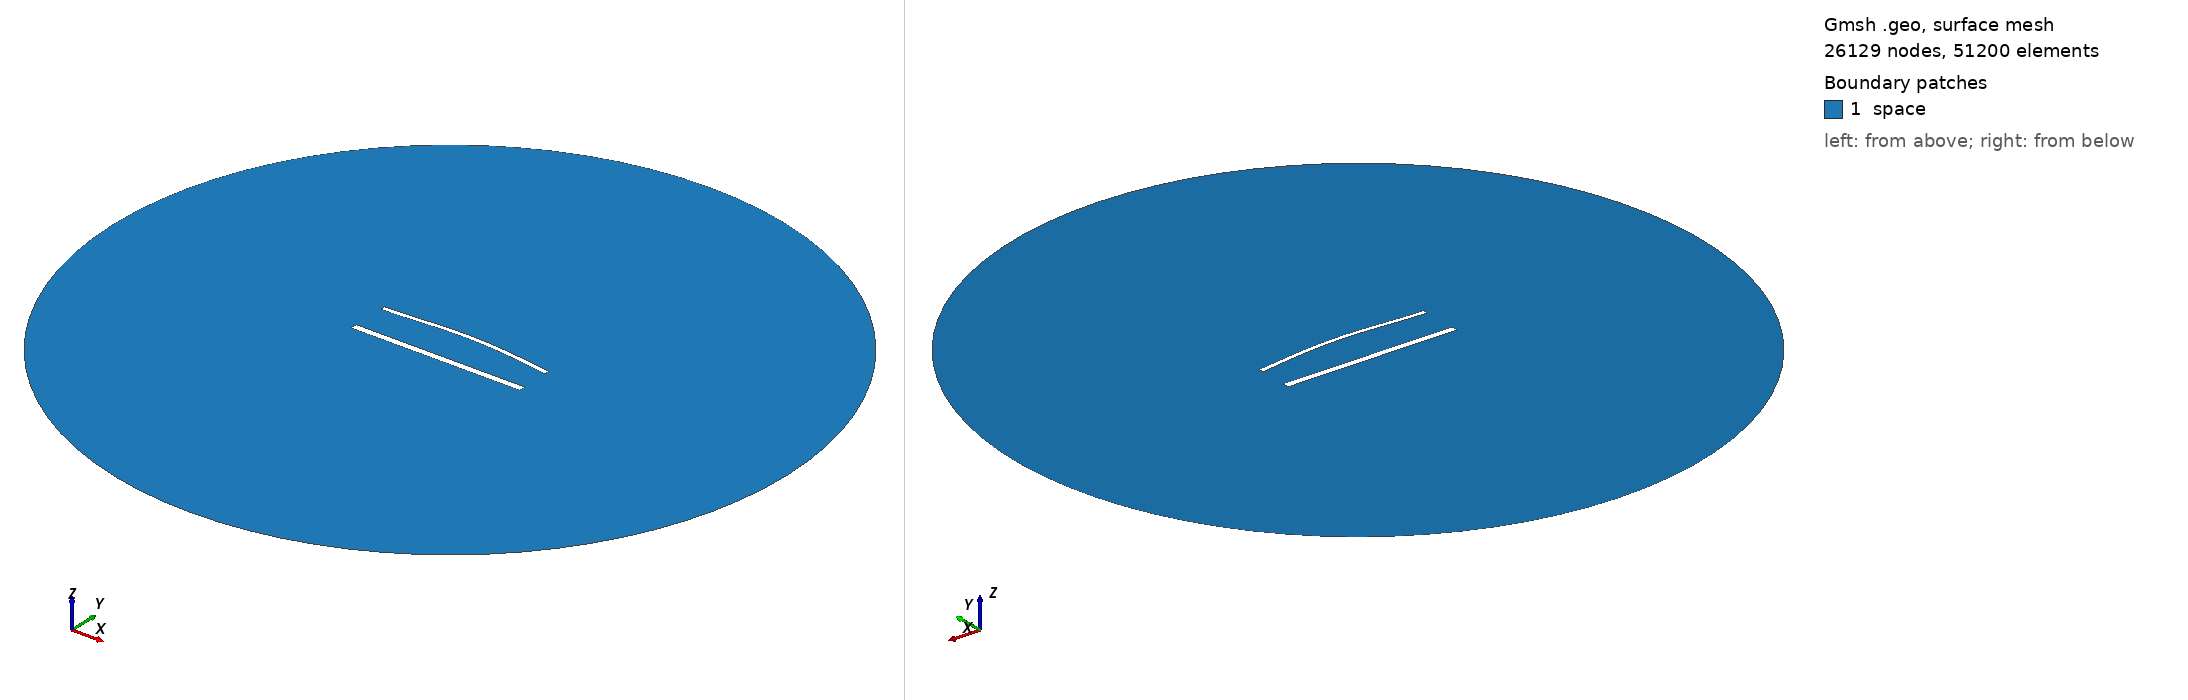

Gmsh geometry script, surface-meshed: 26129 nodes, 51200 surface elements. Boundary patches (legend numbers): 1 space. Left view from above one corner, right view from below the opposite corner. Legend entries are the model's physical surfaces. The drawing asked Gmsh for element sizes between 1% and 20% of the model's largest extent; the script's own settings can give other sizes.

=== 1751.geo (drawn) ===
//---------------------------------------
// Geometry kernel
//---------------------------------------

SetFactory("OpenCASCADE");



//---------------------------------------
// Parameters of the geometry
//---------------------------------------

// Overetch of the upper plate
overetch = 0.5;

// Distance between the plates
distance = 22.5;

// Discretization over the x axis (for the deformation)
nx = 50; 

// Length of the plate
L = 100 - overetch; 

// Number of modes
n = 4; 

// 1st mode coefficient
coeff(1) = 0.0;
beta(1) = 0.596864 * 3.1415926535 / L;

// 2nd mode coefficient
coeff(2) = 1.5;
beta(2) = 1.49418 * 3.1415926535 / L;

// 3rd mode coefficient
coeff(3) = 0.0;
beta(3) = 2.50025 * 3.1415926535 / L;

// 4th mode coefficient
coeff(4) = 0.0;
beta(4) = 3.49999 * 3.1415926535 / L;



//---------------------------------------
// Upper plate (deformed rectangle)
//---------------------------------------

// Coordiantes of the upper plate
xmin = -50;
xmax = 50 - overetch;

// Height of the upper plate
yheight = 4 - 2 * overetch;

// Indexes of the points
UpperID[] = {};
LowerID[] = {};
LeftID[] = {};
RightID[] = {};

// Point index
p = 1;

// Horizontal edges
For i In {1:nx}
    x = xmin + (i-1)*(xmax - xmin)/(nx-1);

    y_bottom = distance / 2 + overetch;
    For j In {1:n}
        C = (Cosh(beta(j)*L) + Cos(beta(j)*L)) / (Sinh(beta(j)*L) + Sin(beta(j)*L));
        y_bottom  = y_bottom + coeff(j) * (Cosh(beta(j)*(x+50)) - Cos(beta(j)*(x+50)) - C * (Sinh(beta(j)*(x+50)) - Sin(beta(j)*(x+50))));
    EndFor

    y_top = y_bottom + yheight;

    Point(p) = {x, y_top, 0, 1.0};
    UpperID[i] = p;
    p = p + 1;

    Point(p) = {x, y_bottom, 0, 1.0};
    LowerID[i] = p;
    p = p + 1;
EndFor

// Create point lists
UpperPts[] = {}; LowerPts[] = {};
For i In {1:nx}
  UpperPts[] += {UpperID[i]};
  LowerPts[] += {LowerID[i]};
EndFor

// Build splines
Spline(1) = {UpperPts[]};
Spline(2) = {LowerPts[]};
Line(3) = {LowerPts[nx-1], UpperPts[nx-1]};
Line(4) = {LowerPts[0], UpperPts[0]};

// Build the plane surface
Curve Loop(1) = {2, 3, -1, -4};
Plane Surface(1) = {1};



//---------------------------------------
// Lower plate (rectangle)
//---------------------------------------

// Vertices
Point(1001) = {-50, -distance/2, 0, 1.0};
Point(1002) = { 50, -distance/2, 0, 1.0};
Point(1003) = { 50,  -distance/2 + 4, 0, 1.0};
Point(1004) = {-50,  -distance/2 + 4, 0, 1.0};

// Edges
Line(5) = {1001, 1002};
Line(6) = {1002, 1003};
Line(7) = {1003, 1004};
Line(8) = {1004, 1001};

// Plane surface
Line Loop(2) = {5, 6, 7, 8};
Plane Surface(2) = {2}; 



//---------------------------------------
// Outer (fictious) boundary
//---------------------------------------

// Points
Point(1005) = {0, 0, 0};       // Center
Point(1006) = {200, 0, 0};     // Start point
Point(1007) = {0, 200, 0};     // 90 degrees
Point(1008) = {-200, 0, 0};    // 180 degrees
Point(1009) = {0, -200, 0};    // 270 degrees

// Circle arcs (each needs start, center, end)
Circle(9) = {1006, 1005, 1007};
Circle(10) = {1007, 1005, 1008};
Circle(11) = {1008, 1005, 1009};
Circle(12) = {1009, 1005, 1006};

// Plane surface for the entire domain
Curve Loop(3) = {9, 10, 11, 12};
Surface(3) = {3};

// Subtract the plates from the whole domain to obtain the actual domain where we want to solve the equations
BooleanDifference{ Surface{3}; Delete; }{ Surface{1}; Surface{2}; Delete; }




//---------------------------------------
// Transfinite Lines/Curves
//---------------------------------------

// Set the number of points on the boundaries
r = 6;
d = 0.15;

// Plates
Transfinite Curve {1} = 50*r/4 Using Progression 1;
Transfinite Line {2} = 50*r Using Progression 1;
Transfinite Curve {3, 4} = 2*r Using Progression 1+d;
Transfinite Line {5} = 50*r/4 Using Progression 1;
Transfinite Line {7} = 50*r Using Progression 1;
Transfinite Line {6} = 2*r Using Progression 1-d;
Transfinite Line {8} = 2*r Using Progression 1+d;

// Outer boundary
Transfinite Line {9, 10, 11, 12} = 20 Using Progression 1;



//---------------------------------------
// Physical groups
//---------------------------------------                

// Physical curves (boundaries)
Physical Line("force_segment", 10) = {2};
Physical Line("upper_plate", 11) = {1, 3, 4};
Physical Line("lower_plate", 12) = {5, 6, 7, 8};
Physical Line("boundary", 20) = {9, 10, 11, 12};

// Physical Surfaces
Physical Surface("space", 30) = {3};



//---------------------------------------
// 6. Generate the Mesh
//---------------------------------------

// 2D mesh generation
Mesh 2;
